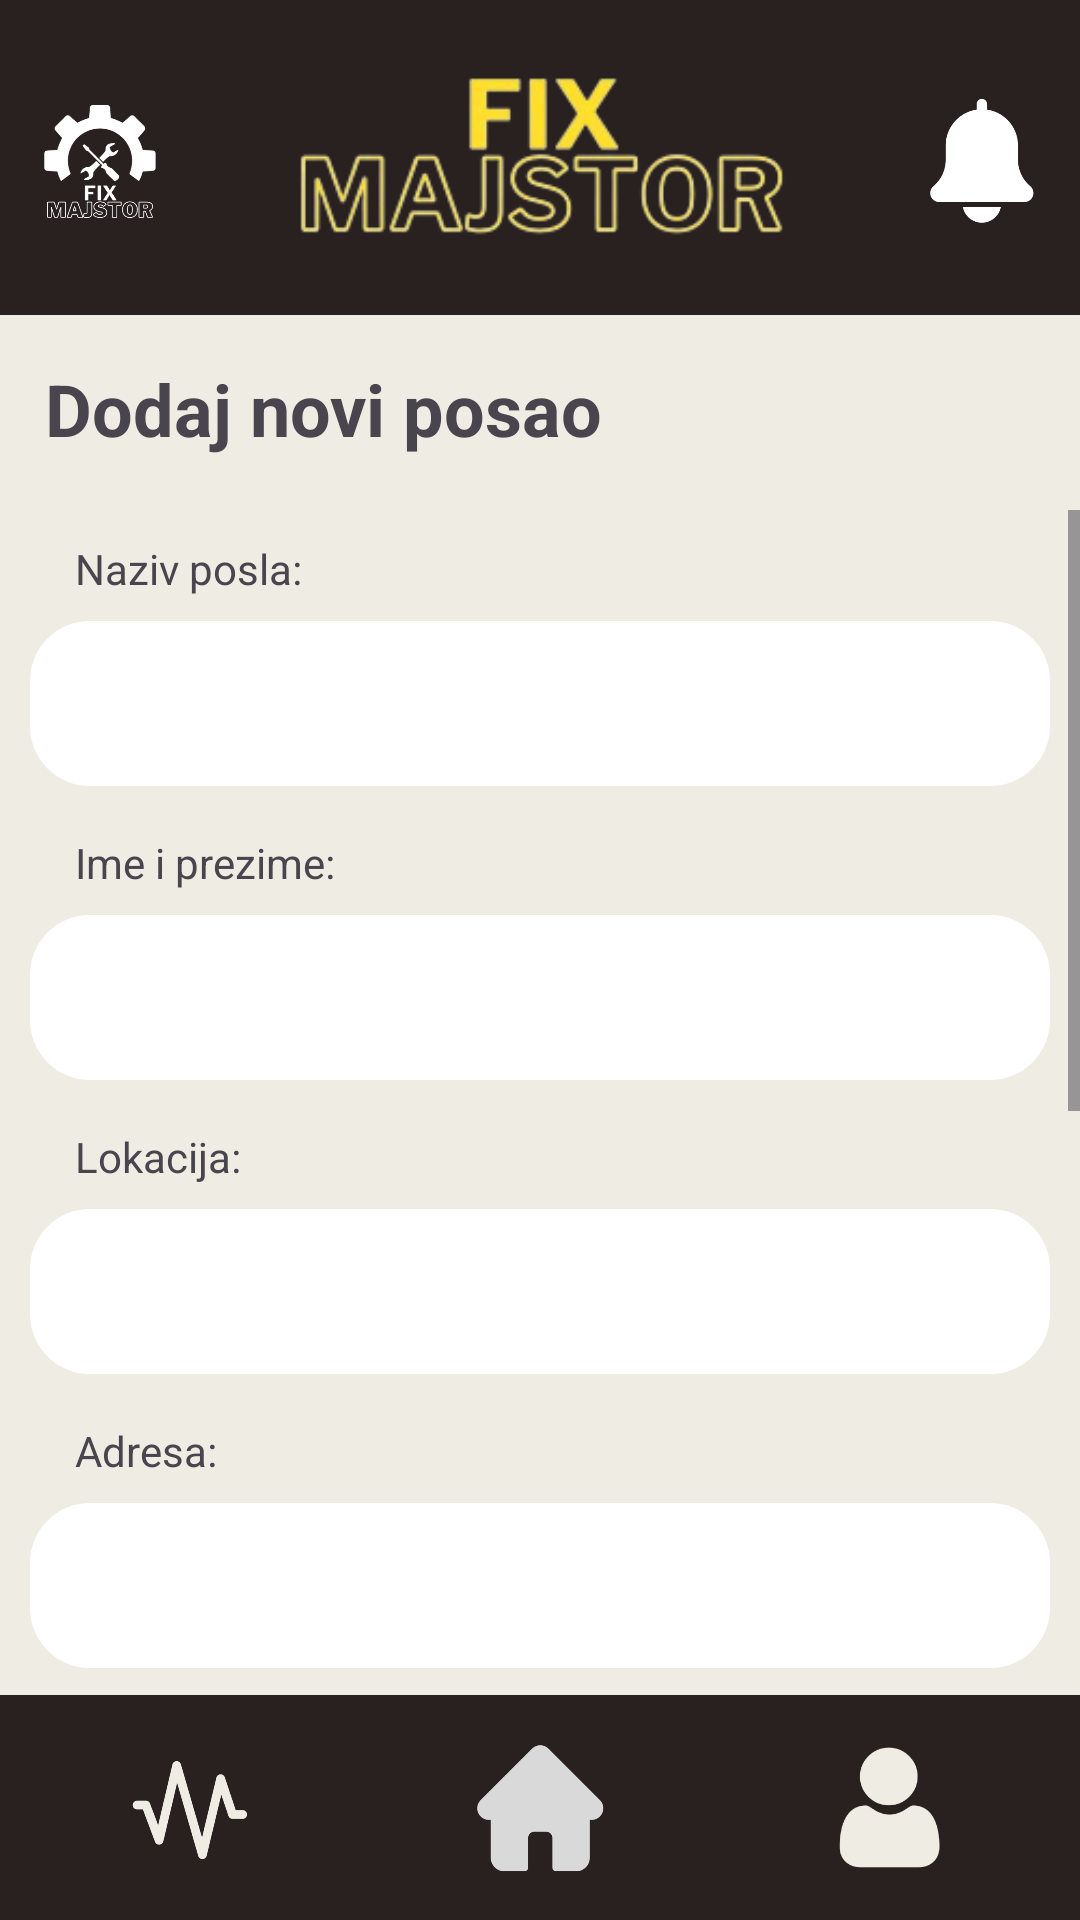

Android layout source for this screen:
<!-- AndroidManifest.xml: application theme Theme.FixMajstorApp -->
<!-- res/layout/activity_add_job.xml -->
<?xml version="1.0" encoding="utf-8"?>
<androidx.constraintlayout.widget.ConstraintLayout xmlns:android="http://schemas.android.com/apk/res/android"
    xmlns:app="http://schemas.android.com/apk/res-auto"
    xmlns:tools="http://schemas.android.com/tools"
    android:layout_width="match_parent"
    android:layout_height="match_parent"
    android:background="#EFEDE3">

    <LinearLayout
        android:id="@+id/linearLayout2"
        android:layout_width="match_parent"
        android:layout_height="wrap_content"
        android:orientation="vertical"
        app:layout_constraintEnd_toEndOf="parent"
        app:layout_constraintStart_toStartOf="parent"
        app:layout_constraintTop_toTopOf="parent">

        <include layout="@layout/include_navbar" />

        <TextView
            android:id="@+id/textView8"
            android:layout_width="match_parent"
            android:layout_height="wrap_content"
            android:layout_marginStart="15dp"
            android:layout_marginTop="15dp"
            android:layout_marginBottom="10dp"
            android:text="Dodaj novi posao"
            android:textSize="24sp"
            android:textStyle="bold" />

    </LinearLayout>

    <ScrollView
        android:layout_width="match_parent"
        android:layout_height="match_parent"
        android:layout_marginTop="170dp"
        android:layout_marginBottom="75dp"
        app:layout_constraintBottom_toBottomOf="parent"
        app:layout_constraintEnd_toEndOf="parent"
        app:layout_constraintStart_toStartOf="parent"
        app:layout_constraintTop_toTopOf="parent">

        <LinearLayout
            android:layout_width="match_parent"
            android:layout_height="wrap_content"
            android:layout_below="@id/textView8"
            android:gravity="center"
            android:orientation="vertical"
            android:padding="10dp">

            <TextView
                android:id="@+id/nazivPoslaLabel"
                android:layout_width="match_parent"
                android:layout_height="wrap_content"
                android:paddingLeft="15dp"
                android:text="Naziv posla:"
                android:textSize="14sp" />

            <EditText
                android:id="@+id/professionEditText"
                android:layout_width="match_parent"
                android:layout_height="55dp"
                android:layout_below="@id/nazivPoslaLabel"
                android:layout_marginTop="8dp"
                android:background="@drawable/rounded_edittext_white"
                android:inputType="text"
                android:padding="15dp" />

            <TextView
                android:id="@+id/imeLabel"
                android:layout_width="match_parent"
                android:layout_height="wrap_content"
                android:layout_below="@id/addressEditText"
                android:layout_marginTop="16dp"
                android:paddingLeft="15dp"
                android:text="Ime i prezime:"
                android:textSize="14sp" />

            <EditText
                android:id="@+id/fullnameEditText"
                android:layout_width="match_parent"
                android:layout_height="55dp"
                android:layout_below="@id/imeLabel"
                android:layout_marginTop="8dp"
                android:background="@drawable/rounded_edittext_white"
                android:inputType="text"
                android:padding="15dp" />

            <TextView
                android:id="@+id/lokacijaLabel"
                android:layout_width="match_parent"
                android:layout_height="wrap_content"
                android:layout_below="@id/professionEditText"
                android:layout_marginTop="16dp"
                android:paddingLeft="15dp"
                android:text="Lokacija:"
                android:textSize="14sp" />

            <EditText
                android:id="@+id/locationEditText"
                android:layout_width="match_parent"
                android:layout_height="55dp"
                android:layout_below="@id/lokacijaLabel"
                android:layout_marginTop="8dp"
                android:background="@drawable/rounded_edittext_white"
                android:inputType="text"
                android:padding="15dp" />

            <TextView
                android:id="@+id/adresaLabel"
                android:layout_width="match_parent"
                android:layout_height="wrap_content"
                android:layout_below="@id/locationEditText"
                android:layout_marginTop="16dp"
                android:paddingLeft="15dp"
                android:text="Adresa:"
                android:textSize="14sp" />

            <EditText
                android:id="@+id/addressEditText"
                android:layout_width="match_parent"
                android:layout_height="55dp"
                android:layout_below="@id/adresaLabel"
                android:layout_marginTop="8dp"
                android:background="@drawable/rounded_edittext_white"
                android:inputType="text"
                android:padding="15dp" />

            <Button
                android:id="@+id/selectImageBtn"
                android:layout_width="wrap_content"
                android:layout_height="wrap_content"
                android:layout_below="@id/addressEditText"
                android:layout_marginTop="16dp"
                android:backgroundTint="@color/yellow"
                android:paddingLeft="15dp"
                android:text="Dodaj sliku"
                android:textAlignment="center"
                android:textColor="#000000"
                android:textSize="14sp" />

            <ImageView
                android:id="@+id/imagePreview"
                android:layout_width="200dp"
                android:layout_height="175dp"
                android:layout_below="@id/selectImageBtn"
                android:layout_marginTop="16dp"
                android:background="@android:color/darker_gray"
                android:contentDescription="Slika"
                android:foreground="@android:drawable/ic_menu_upload"
                android:scaleType="centerCrop" />

            <Button
                android:id="@+id/uploadImageBtn"
                android:layout_width="wrap_content"
                android:layout_height="wrap_content"
                android:layout_below="@id/imagePreview"
                android:layout_marginTop="16dp"
                android:backgroundTint="@color/yellow"
                android:paddingLeft="15dp"
                android:text="Spremi sliku"
                android:textAlignment="center"
                android:textColor="#000000"
                android:textSize="14sp" />

            <Button
                android:id="@+id/saveBtn"
                android:layout_width="wrap_content"
                android:layout_height="wrap_content"
                android:layout_below="@id/imagePreview"
                android:layout_marginTop="16dp"
                android:backgroundTint="@color/yellow"
                android:paddingLeft="15dp"
                android:text="Dodaj posao"
                android:textAlignment="center"
                android:textColor="#000000"
                android:textSize="14sp" />

        </LinearLayout>
    </ScrollView>

    <include
        layout="@layout/include_bottom_menu"
        app:layout_constraintBottom_toBottomOf="parent"
        app:layout_constraintEnd_toEndOf="parent"
        app:layout_constraintStart_toStartOf="parent" />

</androidx.constraintlayout.widget.ConstraintLayout>
<!-- res/layout/include_navbar.xml (included above) -->
<?xml version="1.0" encoding="utf-8"?>
<androidx.constraintlayout.widget.ConstraintLayout xmlns:android="http://schemas.android.com/apk/res/android"
    xmlns:app="http://schemas.android.com/apk/res-auto"
    android:layout_width="match_parent"
    android:layout_height="105dp"
    android:background="#282120">

    <LinearLayout
        android:layout_width="match_parent"
        android:layout_height="105dp"
        android:orientation="horizontal"
        app:layout_constraintEnd_toEndOf="parent"
        app:layout_constraintStart_toStartOf="parent"
        app:layout_constraintTop_toTopOf="parent">

        <ImageView
            android:id="@+id/imageView4"
            android:layout_width="150dp"
            android:layout_height="109dp"
            android:layout_weight="1"
            android:padding="13dp"
            android:src="@drawable/logo_white" />

        <ImageView
            android:layout_width="227dp"
            android:layout_height="wrap_content"
            android:padding="10dp"
            android:src="@drawable/logo_yellow" />

        <ImageView
            android:id="@+id/imageView5"
            android:layout_width="150dp"
            android:layout_height="109dp"
            android:layout_weight="1"
            android:padding="13dp"
            android:src="@drawable/notification" />

    </LinearLayout>

</androidx.constraintlayout.widget.ConstraintLayout>
<!-- res/layout/include_bottom_menu.xml (included above) -->
<?xml version="1.0" encoding="utf-8"?>
<androidx.constraintlayout.widget.ConstraintLayout xmlns:android="http://schemas.android.com/apk/res/android"
    xmlns:app="http://schemas.android.com/apk/res-auto"
    android:id="@+id/include_bottom_menu"
    android:layout_width="match_parent"
    android:layout_height="match_parent">

    <LinearLayout
        android:layout_width="match_parent"
        android:layout_height="75dp"
        android:background="#282120"
        android:padding="15dp"
        app:layout_constraintBottom_toBottomOf="parent">

        <ImageButton

            android:id="@+id/openJobsBtn"

            android:layout_width="0dp"
            android:layout_height="wrap_content"
            android:layout_marginRight="10dp"
            android:layout_weight="1"
            android:background="?android:attr/selectableItemBackground"

            android:contentDescription="Activity"

            android:scaleType="fitCenter"
            android:src="@drawable/activity" />

        <ImageButton
            android:id="@+id/homeBtn"
            android:layout_width="0dp"
            android:layout_height="wrap_content"
            android:layout_marginLeft="10dp"
            android:layout_marginRight="10dp"
            android:layout_weight="1"
            android:background="?android:attr/selectableItemBackground"

            android:contentDescription="Home"

            android:scaleType="fitCenter"
            android:src="@drawable/home" />

        <ImageButton
                android:id="@+id/userProfileBtn"
            android:layout_width="0dp"
            android:layout_height="wrap_content"
            android:layout_marginStart="10dp"
            android:layout_weight="1"
            android:background="?android:attr/selectableItemBackground"

            android:contentDescription="Profile"

            android:scaleType="fitCenter"
            android:src="@drawable/profile" />
    </LinearLayout>
</androidx.constraintlayout.widget.ConstraintLayout>
<!-- resources referenced by this layout -->
<resources>
  <color name="yellow">#FFDF2B</color>
  <!-- drawable activity: png bitmap (drawable, 12809 bytes) -->
  <!-- drawable home: png bitmap (drawable, 5948 bytes) -->
  <!-- drawable logo_white: png bitmap (drawable, 45538 bytes) -->
  <!-- drawable logo_yellow: png bitmap (drawable, 23566 bytes) -->
  <!-- drawable notification: png bitmap (drawable, 6699 bytes) -->
  <!-- drawable profile: png bitmap (drawable, 6466 bytes) -->
  <!-- drawable rounded_edittext_white (drawable) -->
  <?xml version="1.0" encoding="utf-8"?>
  <shape xmlns:android="http://schemas.android.com/apk/res/android"
      android:shape="rectangle"
      android:padding="10dp">
  
      <solid android:color="#fff" />
      <corners
          android:bottomRightRadius="20dp"
          android:bottomLeftRadius="20dp"
          android:topLeftRadius="20dp"
          android:topRightRadius="20dp" />
  </shape>
  <style name="Theme.FixMajstorApp" parent="Base.Theme.FixMajstorApp" />
  <style name="Base.Theme.FixMajstorApp" parent="Theme.Material3.DayNight.NoActionBar">
          
          
      </style>
</resources>
